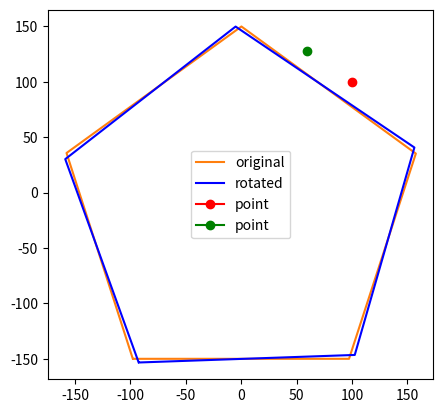

The matplotlib source for this figure:
import numpy as np
import matplotlib.pyplot as plt
from math import sin, cos, radians

WIDTH, HEIGHT = 0, 0

def split(a, n):
    k, m = divmod(len(a), n)
    return (a[i*k+min(i, m):(i+1)*k+min(i+1, m)] for i in range(n))

def shape(height, points):
    angle = 360
    x = [0]
    y = [0]
    angle = np.linspace(0,2*3.14,points+1)
    

    separation = list(split(range(chunk_size), points))


    for i in range(0,points):    
        x = x + list(np.cos(angle[i])*np.linspace(0,1,len(separation[i]))+x[-1])
        y = y + list(np.sin(angle[i])*np.linspace(0,1,len(separation[i]))+y[-1])

    x = np.array(x)/np.max(y)*height
    y = np.array(y)/np.max(y)*height
        
    return [np.array(x)-(np.max(x)+np.min(x))/2+WIDTH/2,np.array(y)-(np.max(y)+np.min(y))/2+HEIGHT/2]




def rotate_point(point, angle, center_point=(0, 0)):
    """Rotates a point around center_point(origin by default)
    Angle is in degrees.
    Rotation is counter-clockwise
    """
    angle_rad = radians(angle % 360)
    # Shift the point so that center_point becomes the origin
    new_point = (point[0] - center_point[0], point[1] - center_point[1])
    new_point = (new_point[0] * cos(angle_rad) - new_point[1] * sin(angle_rad),
                 new_point[0] * sin(angle_rad) + new_point[1] * cos(angle_rad))
    # Reverse the shifting we have done
    new_point = (new_point[0] + center_point[0], new_point[1] + center_point[1])
    return new_point


def rotate_polygon(polygon, angle, center_point=(0, 0)):
    """Rotates the given polygon which consists of corners represented as (x,y)
    around center_point (origin by default)
    Rotation is counter-clockwise
    Angle is in degrees
    """
    rotated_polygon_x = []
    rotated_polygon_y = []
    for i in range(0,len(polygon[0])):
        rx,ry = rotate_point([polygon[0][i],polygon[1][i]], angle, center_point)
        rotated_polygon_x.append(rx)
        rotated_polygon_y.append(ry)
    print(rotated_polygon_x)
    
    return [rotated_polygon_x,rotated_polygon_y]


def rotation(data,plane,speed,direction = 'cw'):
    print(data[0])

    if plane == 'x-y':
        x,y=rotate_polygon(data, speed, center_point=(0, 0))
        
    if plane == 'x-z':
        print('fuck me')
        
    if plane == 'y-z':
        print('fuck me')

    return [x,y]
chunk_size = 10

signal = np.array(shape(300,5))


plane = 'x-y'
speed = 2
plotting = rotation(signal,plane,speed)

x = plotting[0]
y = plotting[1]

fig = plt.figure()
ax = fig.add_subplot()

plt.plot(signal[0],signal[1],'tab:orange',label='original')
plt.plot(x,y,'blue',label='rotated')

point = [100,100]

plt.plot(point[0],point[1],'red',label='point',marker ='o')

rpoint = rotate_point(point, 20, center_point=(0, 0))
plt.plot(rpoint[0],rpoint[1],'green',label='point',marker ='o')


plt.legend()
ax.set_aspect('equal', adjustable='box')
plt.show()